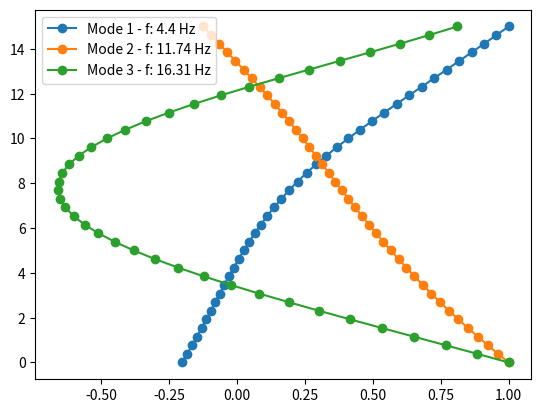

Write the Python code that produced this figure.
#------------------------------------------------------------------------#
#                               DESCRIPTION                              #
# The Python Class Beam implement the Rayleigh-Ritz approach to evaluate #
# flexural modes based on a Timoshenko approach                          #
#------------------------------------------------------------------------#
# Authors: Cédric GIRY, Arnaud MONTABERT, Jade LEPINE                    #
#------------------------------------------------------------------------#
# Reference: Montabert, A.; Giry, C.; Limoge Schraen, C.; Lépine, J.;    #
#           Choueiri, C. Mercerat, E. D.; Guéguen, P. 
#           An Open Database to Evaluate the Fundamental Frequency of    #
#           Historical Masonry Towers through Empirical and Physics-based#
#           Formulations. Buildings 2023                                 #
#------------------------------------------------------------------------#
import numpy as np
from   scipy import *
import sympy as sym
from   sympy import lambdify, symbols
import scipy.integrate as integrate
from   scipy.integrate import quad
import scipy.linalg as la
import itertools
import matplotlib.pyplot as plt
import shutil
from mpl_toolkits.mplot3d import Axes3D
from matplotlib import cm

class ModelBellTower:
	"""Class Model approximated over polynomial function"""
	def __init__(self, param):
		"""Initialisation avec param"""
		# Param model
		paramm    = param["Model"]
		self.H    = paramm["H"]
		self.beam = paramm["Beam_model"]

		# Param tower
		if ("Tower" in param):
			paramT   = param["Tower"]
			self.S   = paramT["S"]
			self.Iz  = paramT["Iz"]
			self.rho = paramT["rho"]
			self.E   = paramT["E"]
			# Timoshenko
			if self.beam == 'Timoshenko':
				self.G        = paramT["G"]
				self.kshear   = paramT["kshear"] # see Cowper (1966) for the implementation of formulas
			self.Kt  = self.E*self.Iz*self.H
			self.Mt  = self.rho*self.S*self.H
		else:
			self.Kt  = 0.
			self.Mt  = 0. 

		# Param polynomial basis
		if ("Poly" in param):
			paramPoly = param["Poly"]
			self.npol = paramPoly["npol"]
			self.type = paramPoly["type"]
			if self.beam == 'Timoshenko':
				if 'npolt' in paramPoly:
					self.npolt = paramPoly["npolt"]
				else:
					self.npolt = self.npol
		else:
			self.npol  = 6
			self.type  = 'Simple_poly' 

		# Param bell	
		if ("Bell" in param):
			paramb     = param["Bell"]
			self.hb    = paramb["hb"]
			self.Mb    = paramb["Mb"]
			if self.Mt ==0:
				print("Warning !!! Parameters for the tower are missing !!!")
				self.alpMb = 0.
				self.alphb = 0.
			else:
				self.alpMb = self.Mb/self.Mt
				self.alphb = self.hb/self.H
		else:
			self.alpMb = 0.
			self.alphb = 0.

		# Param TNI
		if ("TNI" in param):
			paramTNI   = param["TNI"]
			self.h     = paramTNI["h"]
			self.kN    = paramTNI["kN"]
			if self.Kt ==0:
				print("Warning !!! Parameters for the tower are missing !!!")
				self.alph = 0.
				self.alpkN = 0.
			else:
				self.alph  = self.h/self.H
				self.alpkN = self.kN/self.Kt
				#self.alpkN = self.h*self.kN/self.Kt
		else:
			self.alph  = 0.
			self.alpkN = 0.

		# Param SSI
		if ("SSI" in param):
			paramSSI   = param["SSI"]
			self.inter = 'SSI'
			self.ks    = paramSSI["ks"]
			self.kro   = paramSSI["kro"]
			self.I0t   = paramSSI["I0tow"]
			if self.Kt ==0:
				print("Warning !!! Parameters for the tower are missing !!!")
				self.alpks = 0.
			else: 
				self.alpks  = self.ks/self.Kt
				self.alpkro = self.kro/self.Kt
		else:
			self.inter  = 'No'
			self.alpks  = 0.
			self.alpkro = 0.

		self.poly_basis()
		self.nbmo = len(self.phi) #number of modes
	#~~~~~~~~~~~~~~~~~~~~~~~~~~~~~~~~~~~~~~~~~~~~~~~~~~~~~~~~~~~~~~~~~~~~~
	#                         MASS BEAM                                   
	#~~~~~~~~~~~~~~~~~~~~~~~~~~~~~~~~~~~~~~~~~~~~~~~~~~~~~~~~~~~~~~~~~~~~~

	def mij(self, phi_i, phi_j):
		"""Compute the matrix coefficient of the mass matrix
		phi_i, phi_j : shape functions for the approximation
		"""
		x = symbols('x')
		function = self.rho*self.S*phi_i*phi_j
		f = lambdify(x, function, modules=['numpy'])
		m_ij = quad(f,0,self.H)[0]
		return float(m_ij)

	def mij_timov(self, phi_i, phi_j):
		"""Compute the matrix coefficient of the mass matrix
		phi_i, phi_j : shape functions for the approximation
		"""
		x = symbols('x')
		function = self.rho*self.S*phi_i*phi_j
		f = lambdify(x, function, modules=['numpy'])
		m_ij = quad(f,0,self.H)[0]
		return float(m_ij)

	def mij_timot(self, phi_i, phi_j):
		"""Compute the matrix coefficient of the mass matrix
		phi_i, phi_j : shape functions for the approximation
		"""
		x = symbols('x')
		function = self.rho*self.Iz*phi_i*phi_j
		f = lambdify(x, function, modules=['numpy'])
		m_ij = quad(f,0,self.H)[0]
		return float(m_ij)

	def mass_beam(self):
		"""Computation of the mass matrix for a cantilever beam
		Phi: list of the mode shape function for the approximation 
		"""
		if self.beam=='Euler_Bernoulli':			
			self.M = [[self.mij(self.phi[i], self.phi[j]) for j in range(self.nbmo)] for i in range(self.nbmo)]
		elif self.beam=='Timoshenko':
			self.M = [[self.mij_timov(self.phi[i], self.phi[j]) if (i < self.nbmov and j < self.nbmov) else self.mij_timot(self.phi[i], self.phi[j]) if (i >= self.nbmov and j >= self.nbmov) else 0. for j in range(self.nbmo)] for i in range(self.nbmo)]
		return self.M

	#~~~~~~~~~~~~~~~~~~~~~~~~~~~~~~~~~~~~~~~~~~~~~~~~~~~~~~~~~~~~~~~~~~~~~
	#                         MASS BELL                                   
	#~~~~~~~~~~~~~~~~~~~~~~~~~~~~~~~~~~~~~~~~~~~~~~~~~~~~~~~~~~~~~~~~~~~~~

	def mij_b(self, phi_i, phi_j):
		"""Compute the matrix coefficient of the mass matrix for the bell
		phi_i, phi_j : shape functions for the approximation
		"""
		x = symbols('x')
		function = self.alpMb*self.Mt*phi_i*phi_j
		m_ij_b = function.subs(x, self.alphb*self.H)
		return m_ij_b

	def mass_bell(self):
		"""
		Computation of the mass matrix for the bell
		hb [meter]: altitude of the bell
		Mb [kg]: mass of the bell
		lmod: list of the function for the approximation 
		"""
		if self.beam=='Timoshenko':
			self.Massb = [[0. if (i >= self.nbmov or j >= self.nbmov) else self.mij_b(self.phi[i], self.phi[j]) for j in range(self.nbmo)] for i in range(self.nbmo)]
		else:
			self.Massb = [[self.mij_b(self.phi[i], self.phi[j]) for j in range(self.nbmo)] for i in range(self.nbmo)]
		return self.Massb

	#~~~~~~~~~~~~~~~~~~~~~~~~~~~~~~~~~~~~~~~~~~~~~~~~~~~~~~~~~~~~~~~~~~~~~
	#                         BEAM STIFFNESS                                   
	#~~~~~~~~~~~~~~~~~~~~~~~~~~~~~~~~~~~~~~~~~~~~~~~~~~~~~~~~~~~~~~~~~~~~~

	def kij(self, phi_i, phi_j):
		"""Compute the matrix coefficient of the stiffness matrix
		phi_i, phi_j : shape functions for the approximation
		dphi_i, dphi_j: first derivative of shape function with respect to x
		ddphi_i, ddphi_j: second derivative of shape function with respect to x
		"""
		x = symbols('x')
		dphi_i   = sym.diff(phi_i, x)
		dphi_j   = sym.diff(phi_j, x)
		ddphi_i  = sym.diff(dphi_i, x)
		ddphi_j  = sym.diff(dphi_j, x)
		function = self.E*self.Iz*ddphi_i*ddphi_j
		f    = lambdify(x, function, modules=['numpy'])
		k_ij = quad(f,0, self.H)[0]
		return k_ij

	def kij_timovv(self, phi_i, phi_j):
		"""Compute the matrix coefficient of the stiffness matrix
		phi_i, phi_j : shape functions for the approximation
		dphi_i, dphi_j: first derivative of shape function with respect to x
		"""
		x = symbols('x')
		dphi_i = sym.diff(phi_i, x)
		dphi_j = sym.diff(phi_j, x)
		function = self.kshear*self.G*self.S*dphi_i*dphi_j
		f = lambdify(x, function, modules=['numpy'])
		k_ij = quad(f,0, self.H)[0]
		return k_ij

	def kij_timott(self, phi_i, phi_j):
		"""Compute the matrix coefficient of the stiffness matrix
		phi_i, phi_j : shape functions for the approximation
		dphi_i, dphi_j: first derivative of shape function with respect to x
		"""
		x = symbols('x')
		dphi_i = sym.diff(phi_i, x)
		dphi_j = sym.diff(phi_j, x)
		function = self.E*self.Iz*dphi_i*dphi_j+self.kshear*self.G*self.S*phi_i*phi_j
		f = lambdify(x, function, modules=['numpy'])
		k_ij = quad(f,0, self.H)[0]
		return k_ij

	def kij_timovt(self, phi_i, phi_j):
		"""Compute the matrix coefficient of the stiffness matrix
		phi_i, phi_j : shape functions for the approximation
		dphi_i, dphi_j: first derivative of shape function with respect to x
		"""
		x = symbols('x')
		dphi_i = sym.diff(phi_i, x)
		function = -self.kshear*self.G*self.S*phi_j*dphi_i
		f = lambdify(x, function, modules=['numpy'])
		k_ij = quad(f,0, self.H)[0]
		return k_ij

	def rigi_beam(self):
		"""Computation of the stiffness matrix for a cantilever beam
		Phi: list of the mode shape function for the approximation 
		"""
		if self.beam=='Euler_Bernoulli':
			self.k = [[self.kij(self.phi[i], self.phi[j]) for j in range(self.nbmo)] for i in range(self.nbmo)]
		elif self.beam=='Timoshenko':
			self.k = [[self.kij_timovv(self.phi[i], self.phi[j]) if (i < self.nbmov and j < self.nbmov) else self.kij_timott(self.phi[i], self.phi[j]) if (i >= self.nbmov and j >= self.nbmov) else self.kij_timovt(self.phi[i], self.phi[j]) if (i < self.nbmov and j >= self.nbmov) else self.kij_timovt(self.phi[j], self.phi[i]) for j in range(self.nbmo)] for i in range(self.nbmo)]
		return self.k

	#~~~~~~~~~~~~~~~~~~~~~~~~~~~~~~~~~~~~~~~~~~~~~~~~~~~~~~~~~~~~~~~~~~~~~
	#                         ADJACENT BUILDING INTERACTION STIFFNESS                        
	#~~~~~~~~~~~~~~~~~~~~~~~~~~~~~~~~~~~~~~~~~~~~~~~~~~~~~~~~~~~~~~~~~~~~~

	def kij_nave(self, phi_i, phi_j):
		"""Compute the matrix coefficient of the stiffness matrix interacting with the nave
		phi_i, phi_j : shape functions for the approximation
		"""
		x = symbols('x')
		kn = self.alpkN*self.Kt
		function = kn*phi_i*phi_j
		f = lambdify(x, function, modules=['numpy'])
		hn = self.alph*self.H
		k_ij = quad(f,0,hn)[0]
		return k_ij

	def rigi_nave(self):
		if self.beam=='Timoshenko':
			self.k_nave = [[self.kij_nave(self.phi[i], self.phi[j]) if (j<self.nbmov and i<self.nbmov) else 0. for j in range(self.nbmo)] for i in range(self.nbmo)]
		else:
			self.k_nave = [[self.kij_nave(self.phi[i], self.phi[j]) for j in range(self.nbmo)] for i in range(self.nbmo)]
		return self.k_nave

	#~~~~~~~~~~~~~~~~~~~~~~~~~~~~~~~~~~~~~~~~~~~~~~~~~~~~~~~~~~~~~~~~~~~~~
	#                         SOIL STRUCTURE INTERACTION STIFFNESS                        
	#~~~~~~~~~~~~~~~~~~~~~~~~~~~~~~~~~~~~~~~~~~~~~~~~~~~~~~~~~~~~~~~~~~~~~
		
	def rij_soilt(self,phi_i, phi_j):
		"""Compute the matrix coefficient of the stiffness matrix interacting with the soil
		phi_i, phi_j : shape functions for the approximation
		"""
		x = symbols('x')
		function  = self.alpks*self.Kt*phi_i*phi_j
		k_ij_soil = function.subs(x, 0.)
		return k_ij_soil

	def rij_soilr(self,phi_i, phi_j):
		"""Compute the matrix coefficient of the stiffness matrix interacting with the soil
		phi_i, phi_j : shape functions for the approximation
		"""
		x = symbols('x')
		dphi_i = sym.diff(phi_i, x)
		dphi_j = sym.diff(phi_j, x)
		if self.beam=='Timoshenko':
			function  = self.alpkro*self.Kt*phi_i*phi_j
		else:
			function  = self.alpkro*self.Kt*dphi_i*dphi_j
		k_ij_soil = function.subs(x, 0.)
		return k_ij_soil

	def rigi_soil(self):
		if self.beam=='Timoshenko':
			self.k_soil = [[self.rij_soilt(self.phi[i], self.phi[j]) if (i<self.nbmov and j<self.nbmov) else self.rij_soilr(self.phi[i], self.phi[j]) for j in range(self.nbmo)] for i in range(self.nbmo)]
		else:
			self.k_soil = [[(self.rij_soilt(self.phi[i], self.phi[j])+self.rij_soilr(self.phi[i], self.phi[j])) for j in range(self.nbmo)] for i in range(self.nbmo)]
		return self.k_soil

	#~~~~~~~~~~~~~~~~~~~~~~~~~~~~~~~~~~~~~~~~~~~~~~~~~~~~~~~~~~~~~~~~~~~~~
	#                         TOTAL STIFFNESS                        
	#~~~~~~~~~~~~~~~~~~~~~~~~~~~~~~~~~~~~~~~~~~~~~~~~~~~~~~~~~~~~~~~~~~~~~

	def rigi_tot(self):
		"""
		Computation of the total stiffness matrix over the approximated basis (polynomial basis)
		"""
		self.Ktot = np.array(self.rigi_beam(), dtype = float) + np.array(self.rigi_nave(), dtype = float) + np.array(self.rigi_soil(), dtype = float)
		return self.Ktot

	#~~~~~~~~~~~~~~~~~~~~~~~~~~~~~~~~~~~~~~~~~~~~~~~~~~~~~~~~~~~~~~~~~~~~~
	#                         TOTAL MASS                        
	#~~~~~~~~~~~~~~~~~~~~~~~~~~~~~~~~~~~~~~~~~~~~~~~~~~~~~~~~~~~~~~~~~~~~~

	def mass_tot(self):
		"""
		Computation of the total mass matrix over the 
		approximated basis (polynomial basis)
		"""
		self.Mtot = np.array(self.mass_beam(), dtype = float) + np.array(self.mass_bell(), dtype = float)
		return self.Mtot

	#~~~~~~~~~~~~~~~~~~~~~~~~~~~~~~~~~~~~~~~~~~~~~~~~~~~~~~~~~~~~~~~~~~~~~
	#                         Polynomial basis                        
	#~~~~~~~~~~~~~~~~~~~~~~~~~~~~~~~~~~~~~~~~~~~~~~~~~~~~~~~~~~~~~~~~~~~~~
	def poly_basis(self):
		"""
		Definition of the approximated basis
		"""
		x = sym.symbols('x')
		if self.type == 'Euler_poly': # Mazanoglu (2015)
			if self.inter == 'SSI':
				self.phi = [(1-(x/self.H))**i for i in range(self.npol)]
			else:
				self.phi = [(x/self.H)**2*(1-(x/self.H))**i for i in range(self.npol)]
		if self.type == 'Timo_poly':   # Mazanoglu (2015)
			if self.inter == 'SSI':
				self.phi = [(1-(x/self.H))**i for i in range(self.npol)]
				self.phi+= [(1-(x/self.H))**i for i in range(self.npolt)]
				#self.phi = [(x/self.H)**2*(1-(x/self.H))**i for i in range(self.npol)]
				#self.phi+= [(x/self.H)*(1-(x/self.H))**i for i in range(self.npolt)]
				self.nbmov = self.npol
			else:
				self.phi = [(x/self.H)**2*(1-(x/self.H))**i for i in range(self.npol)]
				self.phi+= [(x/self.H)*(1-(x/self.H))**i for i in range(self.npolt)]
				self.nbmov = self.npol
		return self.phi

	def modal_analysis(self):
		"""
		Modal analysis over the approximated basis
		"""
		Ksym = self.rigi_tot()
		Msym = self.mass_tot() 
		om2, self.factorpoly= la.eigh(Ksym,Msym, eigvals_only=False)

		#normalizing eigenvector
		#for i in range(len(self.factorpoly)):
		#	self.factorpoly[:, i] *= (1./np.linalg.norm(self.factorpoly[:, i]))
		self.factorpoly = self.factorpoly.T

		#filtering real eigenvalues and associated eigen_vectors
		selectors = [item for item in om2.real]
		self.freq = (1./(2*np.pi))*np.sqrt(list(itertools.compress(om2, selectors)))

		self.factorpoly= list(itertools.compress(self.factorpoly, selectors))
		self.freq, self.factorpoly = (list(item) for item in zip(*sorted(zip(self.freq, self.factorpoly))))

		#building mode shape
		if self.beam=='Timoshenko':
			defov = [np.sum([self.factorpoly[j][i]*self.phi[i] if i<self.nbmov else 0.*self.phi[i] for i in range(len(self.phi))]) for j in range(self.npol)]
			defor = [np.sum([self.factorpoly[j][i]*self.phi[i] if i>=self.nbmov else 0.*self.phi[i] for i in range(len(self.phi))]) for j in range(self.npol)]
			self.defo = [defov,defor]
		else:
			self.defo = [np.sum([self.factorpoly[j][i]*self.phi[i] for i in range(len(self.phi))]) for j in range(np.shape(self.factorpoly)[0])]

		return self.freq, self.factorpoly, self.defo

if __name__ == '__main__':
	
	# Case study (cas_study)
	# ----------------------
	# 1. Cantilever beam
	# 2. Cantilever beam with interaction with nave
	# 3. Cantilever beam with interaction with nave and soil
	cas_study = 3
	
	# - Bell tower characteristics (paramT)
	# -------------------------------------
	# S   [m^2]    : section of the tower
	# Iz  [m^4]    : second moment of area for bending axis 
	# rho [kg/m^3] : density of masonry
	# E   [N/m^2]  : Young modulus of masonry
	# Mt  [kg]     : mass of the tower
	# Kt  [N/m]    : rigidity of the tower
	# H   [meter]  : height of the tower
	H        = 15
	model_ty = 'Timoshenko'
	#model_ty = 'Euler_Bernoulli'
	paramM = {"H":H, "Beam_model":model_ty}     #Model
	ep  = 0.9 ; B =  3.2; W = 3.;
	S   = B*W - ((B-2*ep)*(W-2*ep));
	Iz  = (B*(W**3))/12 - ((B-2*ep)*((W-2*ep)**3))/12
	rho = 2200. ; E   = 2.5e9 ; nu = 0.3 ; G = E/(2*(1+nu));
	m = ((B-2*ep)*ep)/(W*ep)
	n = (B-2*ep)/W
	# Cowper 1966
	kshear = (10*(1+nu)*(1+3*m)**2)/((12+72*m+150*m**2+90*m**3)+nu*(11+66*m+135*m**2+90*m**3)+10*n**2*((3+nu)*m+3*m**2))
	#paramT = {"S":S,"Iz":Iz,"rho":rho,"E":E}   #Bell Tower
	paramT = {"S":S,"Iz":Iz,"rho":rho,"E":E,"kshear":kshear,"G": G}   #Bell Tower

	# - Bell characteristics
	# -----
	# hb [meter]: altitude of the bell
	# Mb [kg]: mass of the bell
	hb = H ; Mb = 1000. ;
	paramb = {"hb":hb,"Mb":Mb}                 #Bell system

	# SSI characteristics
	# ---
	# ks  [N/m]: translational stiffness of soil/structure
	# kro [N.m]: rotational stiffness of soil/structure	
	# I0tow [kg.m2] : Inertia of the tower wrt to the z axis at the soil at midwidth
	#ks    = 1.E10 ;
	#kro   = 1.E7 ;
	ks    = 1.E7 ;
	kro   = 1.E8 ;
	I0tow = rho*H*((B*H**2*W/3+W**2/12)-((B-2*ep)*H**2*(W-2*ep)/3+(W-2*ep)**2/12))
	paramssi={"ks":ks,"kro":kro,"I0tow":I0tow}                         #SSI

	# Adjacent building interaction
	# ---
	# h [meter]: height of the adjacent building in interaction with the tower
	# kN [N/m2]: rigidity of the ineraction between the adjacent building and the tower
	#
	h  = 10.; kN = 1.e9/h;
	paramtni = {"kN":kN,"h":h}                 #Adjacent building interaction
	
	# - Polynomial basis
	# -----
	# npol : number of polynoms in the basis
	# type : type of polynoms ('Euler_poly', 'Timo_poly' )
	#npol = 10 ; typep = 'Euler_poly' ;
	#paramPoly = {"npol":npol,"type":typep}
	npol = 10 ; typep = 'Timo_poly' ;
	paramPoly = {"npol":npol,"type":typep,"npolt":npol}

	# Compilation of the parameters depeding of the case study
	# --------------------------------------------------------
	# Euler_Bernoulli
	# 1.simple tower
	# 2.simple tower + Nave interaction
	# 3.simple tower + Bell
	# 4.simple tower + SSI
	# 5.full
	#param={"Model":paramM,"Tower":paramT,"Poly":paramPoly}
	#param={"Model":paramM,"Tower":paramT,"TNI":paramtni,"Poly": paramPoly}
	#param={"Model":paramM,"Tower":paramT,"Bell":paramb, "Poly": paramPoly}
	#param={"Model":paramM,"Tower":paramT,"SSI":paramssi,"Poly": paramPoly}
	#param={"Model":paramM,"Tower":paramT,"TNI":paramtni,"Bell":paramb,"SSI":paramssi,"Poly": paramPoly}

	# Timoshenko
	# 1.simple tower
	# 2.simple tower + Nave interaction
	# 3.simple tower + SSI
	# 4.simple tower + Bell
	# 5.full
	if cas_study==1:
		param={"Model":paramM,"Tower":paramT,"Poly": paramPoly}
	elif cas_study==2:
		param={"Model":paramM,"Tower":paramT,"TNI":paramtni,"Poly": paramPoly}
	elif cas_study==3:
		param={"Model":paramM,"Tower":paramT,"TNI":paramtni,"SSI":paramssi,"Poly": paramPoly}
	else:
		disp('Case not implemented')
	#param={"Model":paramM,"Tower":paramT,"Bell":paramb,"Poly": paramPoly}
	#param={"Model":paramM,"Tower":paramT,"SSI":paramssi,"Poly": paramPoly}
	#param={"Model":paramM,"Tower":paramT,"TNI":paramtni,"SSI":paramssi,"Poly": paramPoly}
	#param={"Model":paramM,"Tower":paramT,"TNI":paramtni,"Bell":paramb,"SSI":paramssi,"Poly": paramPoly}

	# DEFINITION OF THE MODEL
	# -----------------------
	Model = ModelBellTower(param)

	# MODAL ANALYSIS
	# --------------
	freq, shape, defo = Model.modal_analysis()

	# POST-TREATMENT
	# --------------
	li_z = np.linspace(0, H, 40)
	x = sym.symbols('x')
	test_figure = True
	if test_figure:
		plt.figure()
		for i in range(3):
			text = 'Mode '+str(i+1)+' - f: '+str(round(freq[i],2))+' Hz'
			if Model.beam == 'Timoshenko':
				mode = [defo[0][i].subs(x, value) for value in li_z]
			else:
				mode = [defo[i].subs(x, value) for value in li_z]
			plt.plot([item*1./np.max(np.abs(mode)) for item in mode], li_z,'o-',label = text)
		plt.legend()
		nfic = 'Case_'+str(cas_study)+'modes.png'
		plt.savefig(nfic,dpi=1000)
		#plt.show()
